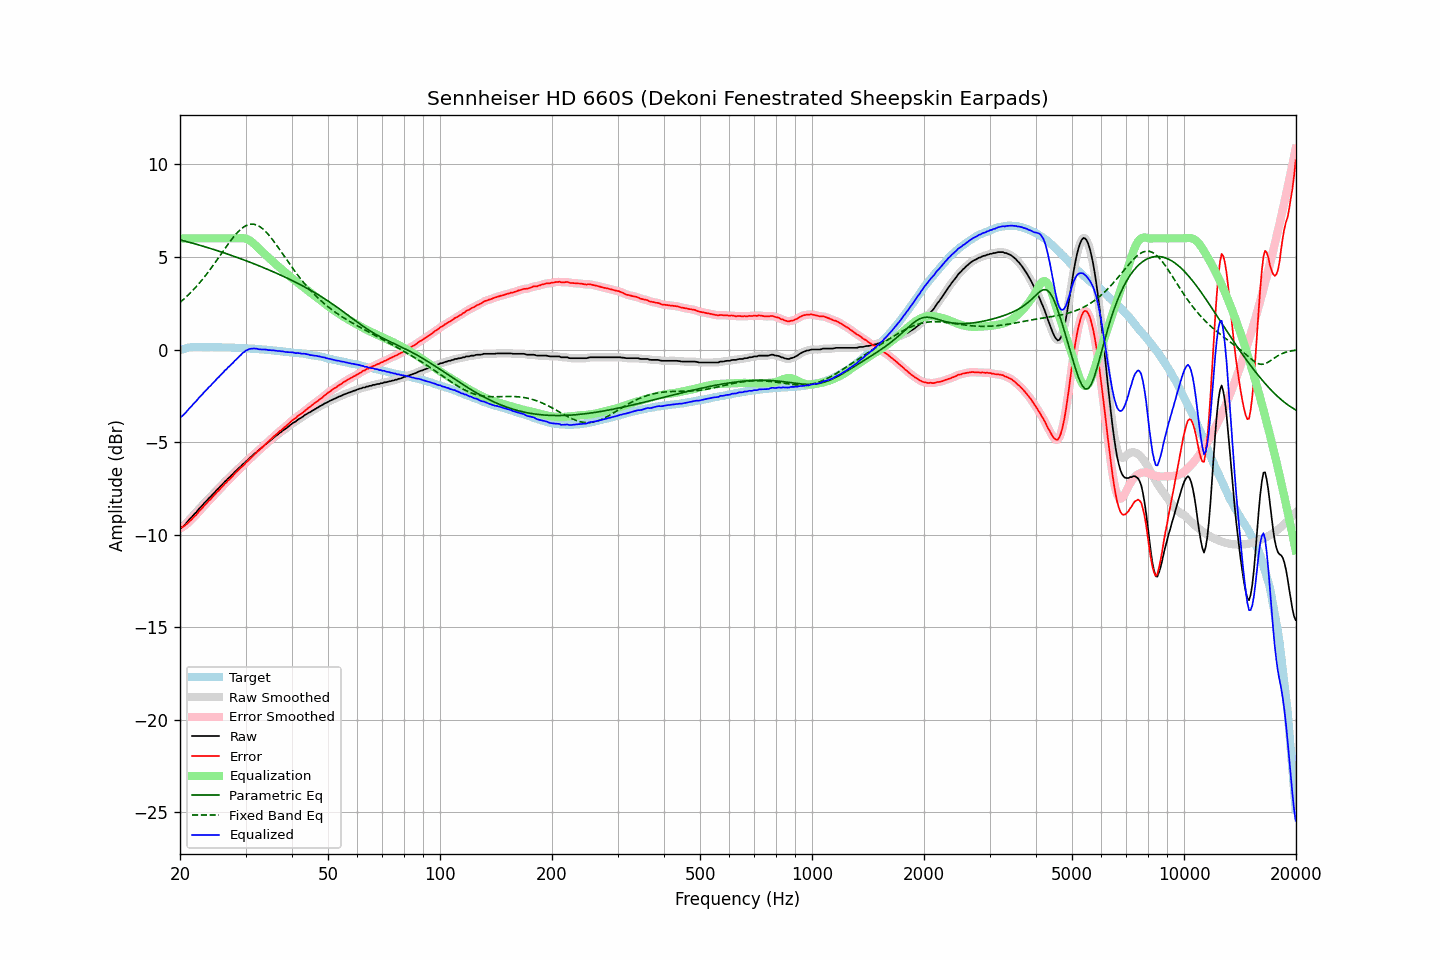

Source data for this figure (header and first rows):
frequency, raw, error, smoothed, error_smoothed, equalization, parametric_eq, fixed_band_eq, equalized_raw, equalized_smoothed, target
20.00, -9.67, -9.63, -9.67, -9.64, 6.00, 5.92, 2.54, -3.67, -3.67, -0.04
20.20, -9.61, -9.60, -9.61, -9.61, 6.00, 5.90, 2.62, -3.61, -3.61, -0.01
20.40, -9.55, -9.57, -9.54, -9.56, 6.00, 5.88, 2.69, -3.55, -3.54, 0.02
20.61, -9.46, -9.51, -9.46, -9.51, 6.00, 5.86, 2.77, -3.46, -3.46, 0.04
20.81, -9.36, -9.43, -9.36, -9.44, 6.00, 5.83, 2.85, -3.36, -3.36, 0.07
21.02, -9.26, -9.36, -9.26, -9.36, 6.00, 5.81, 2.93, -3.26, -3.26, 0.10
21.23, -9.16, -9.27, -9.16, -9.28, 6.00, 5.79, 3.02, -3.16, -3.16, 0.11
21.44, -9.08, -9.20, -9.07, -9.19, 6.00, 5.76, 3.11, -3.08, -3.07, 0.12
21.66, -8.97, -9.10, -8.98, -9.11, 6.00, 5.74, 3.20, -2.97, -2.98, 0.13
21.87, -8.88, -9.01, -8.89, -9.02, 6.00, 5.71, 3.29, -2.88, -2.89, 0.13
22.09, -8.80, -8.94, -8.79, -8.92, 6.00, 5.69, 3.38, -2.80, -2.79, 0.14
22.31, -8.69, -8.83, -8.69, -8.83, 6.00, 5.66, 3.48, -2.69, -2.69, 0.14
22.54, -8.58, -8.72, -8.59, -8.73, 6.00, 5.64, 3.58, -2.58, -2.59, 0.14
22.76, -8.50, -8.64, -8.49, -8.63, 6.00, 5.61, 3.69, -2.50, -2.49, 0.14
22.99, -8.41, -8.54, -8.40, -8.53, 6.00, 5.59, 3.79, -2.41, -2.40, 0.13
23.22, -8.30, -8.43, -8.31, -8.44, 6.00, 5.56, 3.90, -2.30, -2.31, 0.13
23.45, -8.22, -8.35, -8.21, -8.34, 6.00, 5.54, 4.01, -2.22, -2.21, 0.13
23.69, -8.13, -8.26, -8.12, -8.25, 6.00, 5.51, 4.12, -2.13, -2.12, 0.13
23.92, -8.02, -8.15, -8.04, -8.17, 6.00, 5.48, 4.23, -2.02, -2.04, 0.13
24.16, -7.96, -8.10, -7.94, -8.08, 6.00, 5.46, 4.35, -1.96, -1.94, 0.14
24.40, -7.85, -7.99, -7.85, -7.99, 6.00, 5.43, 4.47, -1.85, -1.85, 0.14
24.65, -7.76, -7.89, -7.76, -7.89, 6.00, 5.40, 4.59, -1.76, -1.76, 0.13
24.89, -7.68, -7.80, -7.67, -7.79, 6.00, 5.37, 4.71, -1.68, -1.67, 0.13
25.14, -7.57, -7.69, -7.58, -7.71, 6.00, 5.35, 4.84, -1.57, -1.58, 0.12
25.39, -7.50, -7.62, -7.49, -7.61, 6.00, 5.32, 4.96, -1.50, -1.49, 0.12
25.65, -7.40, -7.52, -7.40, -7.52, 6.00, 5.29, 5.09, -1.40, -1.40, 0.12
25.91, -7.31, -7.42, -7.31, -7.43, 6.00, 5.26, 5.21, -1.31, -1.31, 0.11
26.16, -7.23, -7.34, -7.22, -7.34, 6.00, 5.23, 5.34, -1.23, -1.22, 0.11
26.43, -7.12, -7.23, -7.13, -7.24, 6.00, 5.20, 5.46, -1.12, -1.13, 0.11
26.69, -7.06, -7.17, -7.05, -7.16, 6.00, 5.17, 5.58, -1.06, -1.05, 0.11
26.96, -6.95, -7.06, -6.96, -7.07, 6.00, 5.14, 5.70, -0.95, -0.96, 0.11
27.23, -6.89, -7.00, -6.88, -6.99, 6.00, 5.11, 5.82, -0.89, -0.88, 0.11
27.50, -6.79, -6.90, -6.79, -6.90, 6.00, 5.08, 5.94, -0.79, -0.79, 0.11
27.77, -6.72, -6.82, -6.71, -6.81, 6.00, 5.05, 6.05, -0.72, -0.71, 0.10
28.05, -6.61, -6.71, -6.62, -6.71, 6.00, 5.02, 6.15, -0.61, -0.62, 0.10
28.33, -6.54, -6.62, -6.53, -6.62, 6.00, 4.99, 6.25, -0.54, -0.53, 0.09
28.62, -6.45, -6.54, -6.45, -6.54, 6.00, 4.96, 6.35, -0.45, -0.45, 0.08
28.90, -6.37, -6.45, -6.37, -6.45, 6.01, 4.93, 6.43, -0.36, -0.36, 0.08
29.19, -6.30, -6.37, -6.29, -6.37, 6.02, 4.89, 6.51, -0.28, -0.28, 0.07
29.48, -6.20, -6.28, -6.21, -6.29, 6.01, 4.86, 6.58, -0.18, -0.20, 0.08
29.78, -6.14, -6.21, -6.13, -6.20, 6.01, 4.83, 6.64, -0.13, -0.12, 0.07
30.08, -6.04, -6.11, -6.05, -6.12, 5.99, 4.80, 6.69, -0.06, -0.06, 0.07
30.38, -5.97, -6.03, -5.97, -6.03, 5.95, 4.76, 6.73, -0.02, -0.02, 0.06
30.68, -5.89, -5.95, -5.89, -5.94, 5.91, 4.73, 6.75, 0.02, 0.02, 0.06
30.99, -5.81, -5.86, -5.81, -5.86, 5.85, 4.70, 6.77, 0.04, 0.04, 0.05
31.30, -5.74, -5.78, -5.73, -5.78, 5.79, 4.66, 6.77, 0.05, 0.05, 0.04
31.61, -5.65, -5.69, -5.65, -5.69, 5.71, 4.63, 6.77, 0.06, 0.06, 0.04
31.93, -5.58, -5.61, -5.58, -5.61, 5.63, 4.60, 6.74, 0.05, 0.05, 0.03
32.24, -5.50, -5.52, -5.50, -5.53, 5.54, 4.56, 6.71, 0.04, 0.04, 0.02
32.57, -5.44, -5.46, -5.43, -5.45, 5.45, 4.53, 6.67, 0.01, 0.02, 0.02
32.89, -5.36, -5.38, -5.36, -5.37, 5.37, 4.49, 6.62, 0.01, 0.01, 0.02
33.22, -5.29, -5.29, -5.29, -5.29, 5.29, 4.45, 6.55, 0.00, 0.00, 0.00
33.55, -5.21, -5.21, -5.21, -5.21, 5.21, 4.42, 6.48, 0.00, 0.00, 0.00
33.89, -5.13, -5.12, -5.14, -5.13, 5.13, 4.38, 6.39, -0.00, -0.01, -0.01
34.23, -5.06, -5.05, -5.06, -5.05, 5.05, 4.35, 6.31, -0.01, -0.01, -0.01
34.57, -5.00, -4.98, -4.99, -4.97, 4.97, 4.31, 6.21, -0.03, -0.03, -0.02
34.92, -4.92, -4.89, -4.92, -4.89, 4.89, 4.27, 6.10, -0.03, -0.03, -0.04
35.27, -4.85, -4.81, -4.85, -4.81, 4.81, 4.24, 5.99, -0.04, -0.04, -0.04
35.62, -4.77, -4.72, -4.77, -4.73, 4.73, 4.20, 5.88, -0.04, -0.05, -0.05
35.97, -4.71, -4.65, -4.71, -4.65, 4.65, 4.16, 5.76, -0.06, -0.06, -0.06
... 635 more rows
